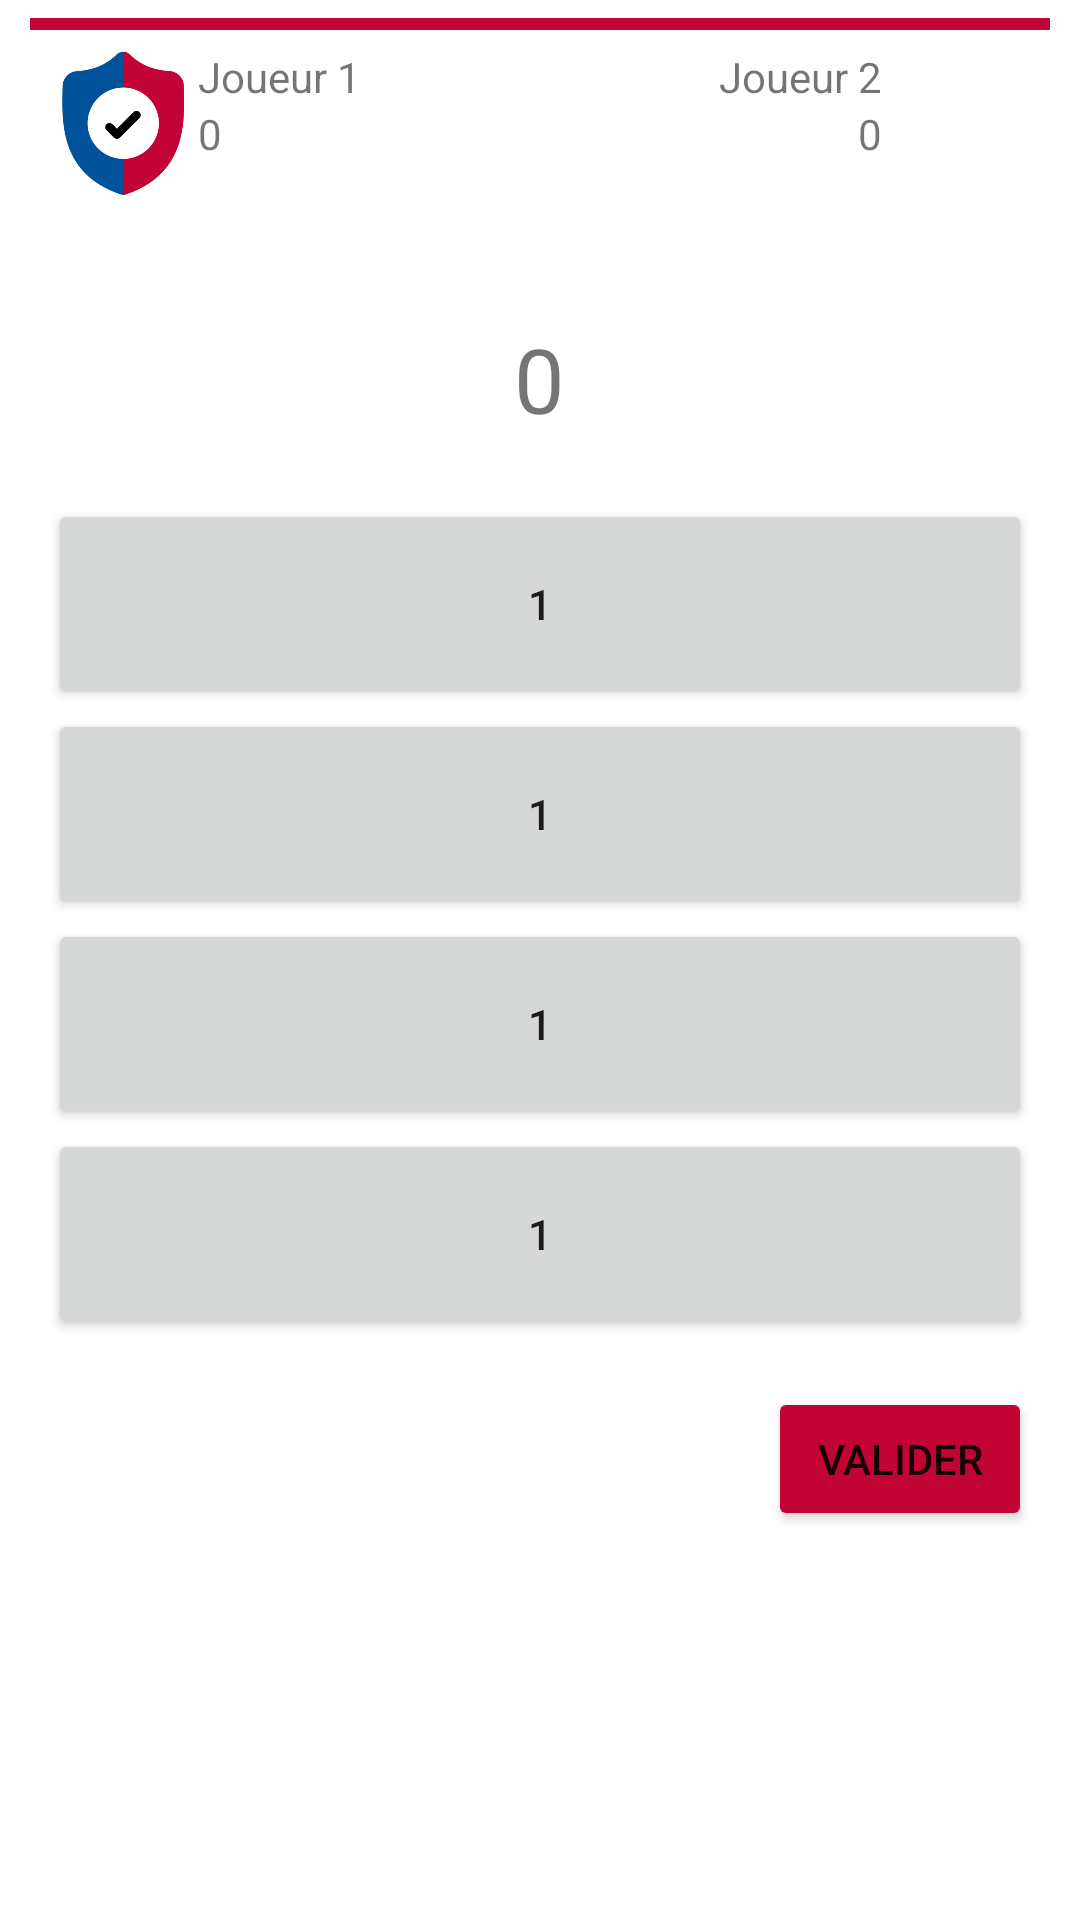

Produce the Android XML layout that renders to this screen, including the resource entries it uses.
<!-- AndroidManifest.xml: application theme Theme.LoginApp -->
<!-- res/layout/activity_quiz.xml -->
<?xml version="1.0" encoding="utf-8"?>
<androidx.core.widget.NestedScrollView
    xmlns:android="http://schemas.android.com/apk/res/android"
    xmlns:app="http://schemas.android.com/apk/res-auto"
    xmlns:tools="http://schemas.android.com/tools"
    android:layout_width="match_parent"
    android:layout_height="match_parent">

<androidx.constraintlayout.widget.ConstraintLayout xmlns:android="http://schemas.android.com/apk/res/android"
    xmlns:app="http://schemas.android.com/apk/res-auto"
    xmlns:tools="http://schemas.android.com/tools"
    android:layout_width="match_parent"
    android:layout_height="match_parent"
    tools:context=".QuizActivity">

    <ProgressBar
        android:id="@+id/progressBar"
        style="?android:attr/progressBarStyleHorizontal"
        android:layout_width="match_parent"
        android:layout_height="wrap_content"
        android:layout_marginStart="10sp"
        android:layout_marginEnd="10sp"
        android:max="20"
        android:progress="20"
        android:indeterminate="false"
        app:layout_constraintTop_toTopOf="parent"
        app:layout_constraintStart_toStartOf="parent"/>

    <RelativeLayout
        android:id="@+id/relative"
        android:layout_width="match_parent"
        android:layout_height="wrap_content"
        android:layout_marginStart="16sp"
        android:layout_marginEnd="16sp"
        app:layout_constraintTop_toBottomOf="@id/progressBar">

        <ImageView
            android:id="@+id/J1"
            android:layout_width="50sp"
            android:layout_height="50sp"
            android:src="@mipmap/ic_launcher_lock_foreground_redblue"
            android:layout_alignParentLeft="true"/>

        <TextView
            android:id="@+id/textJ1"
            android:layout_width="wrap_content"
            android:layout_height="wrap_content"
            android:text="Joueur 1"
            android:layout_toRightOf="@id/J1"/>

        <TextView
            android:id="@+id/scoreJ1"
            android:layout_width="wrap_content"
            android:layout_height="wrap_content"
            android:inputType="number"
            android:text="0"
            android:layout_toRightOf="@id/J1"
            android:layout_below="@id/textJ1"/>

        <ImageView
            android:id="@+id/J2"
            android:layout_width="50sp"
            android:layout_height="50sp"
            android:src="@mipmap/ic_launcher_foreground_lock"
            android:layout_alignParentRight="true"/>

        <TextView
            android:id="@+id/textJ2"
            android:layout_width="wrap_content"
            android:layout_height="wrap_content"
            android:text="Joueur 2"
            android:layout_toLeftOf="@id/J2"/>

        <TextView
            android:id="@+id/scoreJ2"
            android:layout_width="wrap_content"
            android:layout_height="wrap_content"
            android:inputType="number"
            android:text="0"
            android:layout_toLeftOf="@id/J2"
            android:layout_below="@id/textJ2"/>

        <TextView
            android:id="@+id/textQuestion"
            android:layout_width="wrap_content"
            android:layout_height="wrap_content"
            android:textSize="30sp"
            android:text="0"
            android:layout_marginTop="40sp"
            android:layout_centerHorizontal="true"
            android:layout_below="@id/J1"/>

        <Button
            android:id="@+id/button1"
            android:layout_width="match_parent"
            android:layout_height="70sp"
            android:layout_marginTop="20sp"
            android:text="1"
            android:layout_below="@id/textQuestion"
            android:layout_centerHorizontal="true"/>

        <Button
            android:id="@+id/button2"
            android:layout_width="match_parent"
            android:layout_height="70sp"
            android:text="1"
            android:layout_below="@id/button1"
            android:layout_centerHorizontal="true"/>

        <Button
            android:id="@+id/button3"
            android:layout_width="match_parent"
            android:layout_height="70sp"
            android:text="1"
            android:layout_below="@id/button2"
            android:layout_centerHorizontal="true"/>

        <Button
            android:id="@+id/button4"
            android:layout_width="match_parent"
            android:layout_height="70sp"
            android:text="1"
            android:layout_below="@id/button3"
            android:layout_centerHorizontal="true"/>
    </RelativeLayout>

    <Button
        android:id="@+id/buttonVal"
        android:layout_width="wrap_content"
        android:layout_height="wrap_content"
        android:layout_marginTop="16sp"
        android:layout_marginEnd="16sp"
        android:text="@string/valide"
        android:backgroundTint="@color/purple_500"
        app:layout_constraintTop_toBottomOf="@id/relative"
        app:layout_constraintEnd_toEndOf="parent"/>
</androidx.constraintlayout.widget.ConstraintLayout>

</androidx.core.widget.NestedScrollView>
<!-- resources referenced by this layout -->
<resources>
  <color name="purple_500">#C10435</color>
  <!-- mipmap ic_launcher_lock_foreground_redblue: png bitmap (mipmap-hdpi, 5628 bytes) -->
  <string name="valide">Valider</string>
  <style name="Theme.LoginApp" parent="Theme.MaterialComponents.DayNight.DarkActionBar">
          
          <item name="colorPrimary">@color/purple_200</item>
          <item name="colorPrimaryVariant">@color/purple_200</item>
          <item name="colorOnPrimary">@color/white</item>
          
          <item name="colorSecondary">@color/purple_500</item>
          <item name="colorSecondaryVariant">@color/teal_700</item>
          <item name="colorOnSecondary">@color/black</item>
          
          <item name="android:statusBarColor" tools:targetApi="l">?attr/colorPrimaryVariant</item>
          
      </style>
  <color name="purple_200">#00529B</color>
  <color name="white">#FFFFFFFF</color>
  <color name="teal_700">#FF018786</color>
  <color name="black">#FF000000</color>
</resources>
